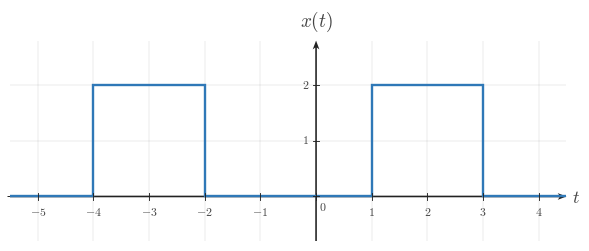

Reproduce this figure in Python. (Note: this script raises an exception after producing the figure.)
from __future__ import annotations

from pathlib import Path

import numpy as np
import matplotlib.pyplot as plt
from matplotlib import rcParams
from matplotlib.ticker import MultipleLocator

"""Reusable matplotlib/numpy boilerplate for Continuous-Time Signal Basics images.

This module provides shared style constants and helper functions for topic-image
workers. It does not generate or save a specific image by itself.
"""

# ---------------------------------------------------------------------------
# Module/session metadata
# ---------------------------------------------------------------------------
COURSE_NAME = "Continuous Time Signal Processing"
COURSE_CODE = "CTS"
COURSE_ID = "EE01"
UNIT_NUMBER = 1
UNIT_NAME = "Unit 1"
MODULE_ID = "EE01-M01-01"
MODULE_NUMBER = "1.1"
MODULE_NAME = "Continuous-Time Signal Basics"


# ---------------------------------------------------------------------------
# Canonical geometry / typography
# ---------------------------------------------------------------------------
CANONICAL_DPI = 300
PX_PER_DATA_UNIT = 150
INCHES_PER_DATA_UNIT = PX_PER_DATA_UNIT / CANONICAL_DPI

MARGIN_LEFT_PX = 115
MARGIN_RIGHT_PX = 120
MARGIN_BOTTOM_PX = 95
MARGIN_TOP_PX = 110


# ---------------------------------------------------------------------------
# Style palette
# ---------------------------------------------------------------------------
def _configure_global_style() -> None:
    rcParams.update({
        "mathtext.fontset": "cm",
        "font.family": "serif",
        "figure.facecolor": "white",
        "savefig.facecolor": "white",
        "axes.facecolor": "white",
        "axes.spines.top": False,
        "axes.spines.right": False,
        "axes.spines.left": False,
        "axes.spines.bottom": False,
    })


SIGNAL_COLOR = "#2f78b7"
AXIS_COLOR = "#222222"
LABEL_COLOR = "#444444"
TICK_LABEL_COLOR = "#444444"
GRID_COLOR = "#000000"
GUIDE_COLOR = "#777777"
ANNOTATION_COLOR = "#555555"


# ---------------------------------------------------------------------------
# Typographic and drawing scales
# ---------------------------------------------------------------------------
def px_to_pt(px: float) -> float:
    return px * 72 / CANONICAL_DPI


def px_to_data(px: float) -> float:
    return px / PX_PER_DATA_UNIT


TICK_LABEL_SIZE = px_to_pt(35.6)
AXIS_LABEL_SIZE = px_to_pt(53.3)
TOP_LABEL_SIZE = px_to_pt(57.8)
ANNOTATION_SIZE = px_to_pt(33.3)

TICK_HALF_LEN = px_to_data(8.25)
X_TICK_LABEL_Y = -px_to_data(24)
Y_TICK_LABEL_X = px_to_data(18)
ORIGIN_LABEL_X = px_to_data(9)
ORIGIN_LABEL_Y = -px_to_data(12)
X_AXIS_LABEL_X_PAD = px_to_data(15)
X_AXIS_LABEL_Y = -px_to_data(4.5)
Y_AXIS_LABEL_Y_PAD = px_to_data(18)

SIGNAL_LW = px_to_pt(7.1)
SMOOTH_SIGNAL_LW = px_to_pt(5.2)
AXIS_LW = px_to_pt(4.3)
TICK_LW = px_to_pt(2.7)
GRID_LW = px_to_pt(1.3)
GUIDE_LW = px_to_pt(3.3)
ANNOTATION_LW = px_to_pt(2.9)

OPEN_MARKER_SIZE = px_to_pt(20.0)
CLOSED_MARKER_SIZE = px_to_pt(17.8)
ENDPOINT_EDGEWIDTH = px_to_pt(5.1)

AXIS_ARROW_SHAFT_WIDTH_DATA = px_to_data(4.3)
AXIS_ARROW_KW = dict(
    angles="xy",
    scale_units="xy",
    scale=1,
    units="xy",
    width=AXIS_ARROW_SHAFT_WIDTH_DATA,
    headwidth=4.2,
    headlength=5.5,
    headaxislength=4.3,
    color=AXIS_COLOR,
    pivot="tail",
    clip_on=False,
)


# Initialize defaults on import.
_configure_global_style()


# ---------------------------------------------------------------------------
# Figure + axis helpers
# ---------------------------------------------------------------------------
def make_ct_signal_figure(
    xlim: tuple[float, float],
    ylim: tuple[float, float],
    *,
    dpi: int = CANONICAL_DPI,
    constrained_layout: bool = True,
):
    x_range = xlim[1] - xlim[0]
    y_range = ylim[1] - ylim[0]

    axes_w_px = x_range * PX_PER_DATA_UNIT
    axes_h_px = y_range * PX_PER_DATA_UNIT
    fig_w_px = MARGIN_LEFT_PX + axes_w_px + MARGIN_RIGHT_PX
    fig_h_px = MARGIN_BOTTOM_PX + axes_h_px + MARGIN_TOP_PX

    fig, ax = plt.subplots(
        figsize=(fig_w_px / dpi, fig_h_px / dpi),
        dpi=dpi,
        facecolor="white",
        constrained_layout=constrained_layout,
    )
    return fig, ax


def math_label(value) -> str:
    if isinstance(value, str):
        return value
    numeric_value = float(value)
    if np.isclose(numeric_value, round(numeric_value)):
        return rf"${int(round(numeric_value))}$"
    return rf"${numeric_value:g}$"


def setup_ct_signal_axes(
    ax,
    *,
    xlim: tuple[float, float],
    ylim: tuple[float, float],
    xticks: list[float],
    yticks: list[float],
    x_axis_label: str = r"$t$",
    y_axis_label: str = r"$x(t)$",
    show_grid: bool = True,
    show_origin: bool = True,
    y_tick_label_side: str = "left",
    x_minor_grid_step: float = 1,
    y_minor_grid_step: float = 1,
    equal_aspect: bool = True,
    grid_alpha: float = 0.18,
):
    ax.set_xlim(*xlim)
    ax.set_ylim(*ylim)

    if equal_aspect:
        ax.set_aspect("equal", adjustable="box")

    ax.set_xticks(xticks)
    ax.set_yticks(yticks)
    ax.xaxis.set_minor_locator(MultipleLocator(x_minor_grid_step))
    ax.yaxis.set_minor_locator(MultipleLocator(y_minor_grid_step))

    if show_grid:
        ax.grid(True, which="both", linewidth=GRID_LW, alpha=grid_alpha, color=GRID_COLOR)
        ax.set_axisbelow(True)

    # Draw a small origin tick cross whenever 0 is one of the requested major ticks.
    if any(abs(t) < 1e-12 for t in xticks) or any(abs(y) < 1e-12 for y in yticks):
        ax.plot([-TICK_HALF_LEN, TICK_HALF_LEN], [0, 0], color=AXIS_COLOR, lw=TICK_LW, zorder=5)
        ax.plot([0, 0], [-TICK_HALF_LEN, TICK_HALF_LEN], color=AXIS_COLOR, lw=TICK_LW, zorder=5)

    for spine in ax.spines.values():
        spine.set_visible(False)

    ax.tick_params(
        left=False,
        bottom=False,
        labelleft=False,
        labelbottom=False,
    )

    x_axis_start, x_axis_end = xlim
    y_axis_start, y_axis_end = ylim

    # Axes with arrowheads on positive ends only.
    ax.quiver(
        x_axis_start,
        0,
        x_axis_end - x_axis_start,
        0,
        **AXIS_ARROW_KW,
    )
    ax.quiver(
        0,
        y_axis_start,
        0,
        y_axis_end - y_axis_start,
        **AXIS_ARROW_KW,
    )

    # Centered x-axis ticks and labels.
    for t in xticks:
        if abs(t) < 1e-12:
            continue
        ax.plot([t, t], [-TICK_HALF_LEN, TICK_HALF_LEN], color=AXIS_COLOR, lw=TICK_LW, zorder=5)
        ax.text(
            t,
            X_TICK_LABEL_Y,
            math_label(t),
            fontsize=TICK_LABEL_SIZE,
            ha="center",
            va="top",
            color=TICK_LABEL_COLOR,
            zorder=6,
        )

    # Centered y-axis ticks and labels.
    for y in yticks:
        if abs(y) < 1e-12:
            continue
        ax.plot(
            [-TICK_HALF_LEN, TICK_HALF_LEN],
            [y, y],
            color=AXIS_COLOR,
            lw=TICK_LW,
            zorder=5,
        )

        if y_tick_label_side == "right":
            ax.text(
                Y_TICK_LABEL_X,
                y,
                math_label(y),
                fontsize=TICK_LABEL_SIZE,
                ha="left",
                va="center",
                color=TICK_LABEL_COLOR,
                zorder=6,
            )
        else:
            ax.text(
                -Y_TICK_LABEL_X,
                y,
                math_label(y),
                fontsize=TICK_LABEL_SIZE,
                ha="right",
                va="center",
                color=TICK_LABEL_COLOR,
                zorder=6,
            )

    if show_origin:
        ax.text(
            ORIGIN_LABEL_X,
            ORIGIN_LABEL_Y,
            r"$0$",
            fontsize=TICK_LABEL_SIZE,
            ha="left",
            va="top",
            color=TICK_LABEL_COLOR,
            zorder=6,
        )

    ax.text(
        x_axis_end + X_AXIS_LABEL_X_PAD,
        X_AXIS_LABEL_Y,
        x_axis_label,
        fontsize=AXIS_LABEL_SIZE,
        ha="left",
        va="center",
        color=LABEL_COLOR,
        clip_on=False,
    )

    ax.text(
        0,
        y_axis_end + Y_AXIS_LABEL_Y_PAD,
        y_axis_label,
        fontsize=TOP_LABEL_SIZE,
        ha="center",
        va="bottom",
        color=LABEL_COLOR,
        clip_on=False,
    )


def plot_signal(
    ax,
    t: np.ndarray | list[float],
    x: np.ndarray | list[float],
    *,
    linewidth: float = SIGNAL_LW,
    color: str = SIGNAL_COLOR,
    zorder: int = 4,
) -> None:
    ax.plot(
        t,
        x,
        color=color,
        linewidth=linewidth,
        solid_capstyle="butt",
        solid_joinstyle="miter",
        zorder=zorder,
    )


def plot_smooth_signal(
    ax,
    t: np.ndarray | list[float],
    x: np.ndarray | list[float],
    *,
    linewidth: float = SMOOTH_SIGNAL_LW,
    color: str = SIGNAL_COLOR,
    zorder: int = 4,
) -> None:
    ax.plot(
        t,
        x,
        color=color,
        linewidth=linewidth,
        solid_capstyle="round",
        zorder=zorder,
    )


def draw_open_endpoint(ax, t0: float, x0: float, *, color: str = SIGNAL_COLOR) -> None:
    ax.plot(
        t0,
        x0,
        marker="o",
        markersize=OPEN_MARKER_SIZE,
        markerfacecolor="white",
        markeredgecolor=color,
        markeredgewidth=ENDPOINT_EDGEWIDTH,
        linestyle="None",
        zorder=6,
    )


def draw_closed_endpoint(ax, t0: float, x0: float, *, color: str = SIGNAL_COLOR) -> None:
    ax.plot(
        t0,
        x0,
        marker="o",
        markersize=CLOSED_MARKER_SIZE,
        markerfacecolor=color,
        markeredgecolor=color,
        markeredgewidth=ENDPOINT_EDGEWIDTH,
        linestyle="None",
        zorder=6,
    )


def draw_dotted_guide(ax, x_values, y_values, *, color: str = GUIDE_COLOR) -> None:
    ax.plot(
        x_values,
        y_values,
        color=color,
        linewidth=GUIDE_LW,
        linestyle=(0, (1.1, 2.4)),
        zorder=3,
    )


def save_figure(fig, output_path: str | Path, *, dpi: int = CANONICAL_DPI) -> None:
    path = Path(output_path)
    path.parent.mkdir(parents=True, exist_ok=True)
    fig.savefig(path, dpi=dpi, facecolor="white", bbox_inches="tight")


OUTPUT_PATH = Path(
    "/home/jake/Developer/MA/PIPELINE/Electrical-and-Computer-Engineering/2-Build-Lessons/4-Image-Generation/1-Outputs/Continuous-Time-Signal-Processing/1.1--continuous-time-signal-basics-Images/images/l004-s002-qg-q002-q002.png"
)


def build_figure():
    xlim = (-5.5, 4.5)
    ylim = (-0.8, 2.8)

    fig, ax = make_ct_signal_figure(xlim, ylim)
    setup_ct_signal_axes(
        ax,
        xlim=xlim,
        ylim=ylim,
        xticks=[-5, -4, -3, -2, -1, 0, 1, 2, 3, 4],
        yticks=[1, 2],
    )

    t = np.array([xlim[0], -4.0, -4.0, -2.0, -2.0, 1.0, 1.0, 3.0, 3.0, xlim[1]], dtype=float)
    x = np.array([0.0, 0.0, 2.0, 2.0, 0.0, 0.0, 2.0, 2.0, 0.0, 0.0], dtype=float)
    plot_signal(ax, t, x)

    return fig


def main():
    fig = build_figure()
    save_figure(fig, OUTPUT_PATH)
    plt.close(fig)


if __name__ == "__main__":
    main()
